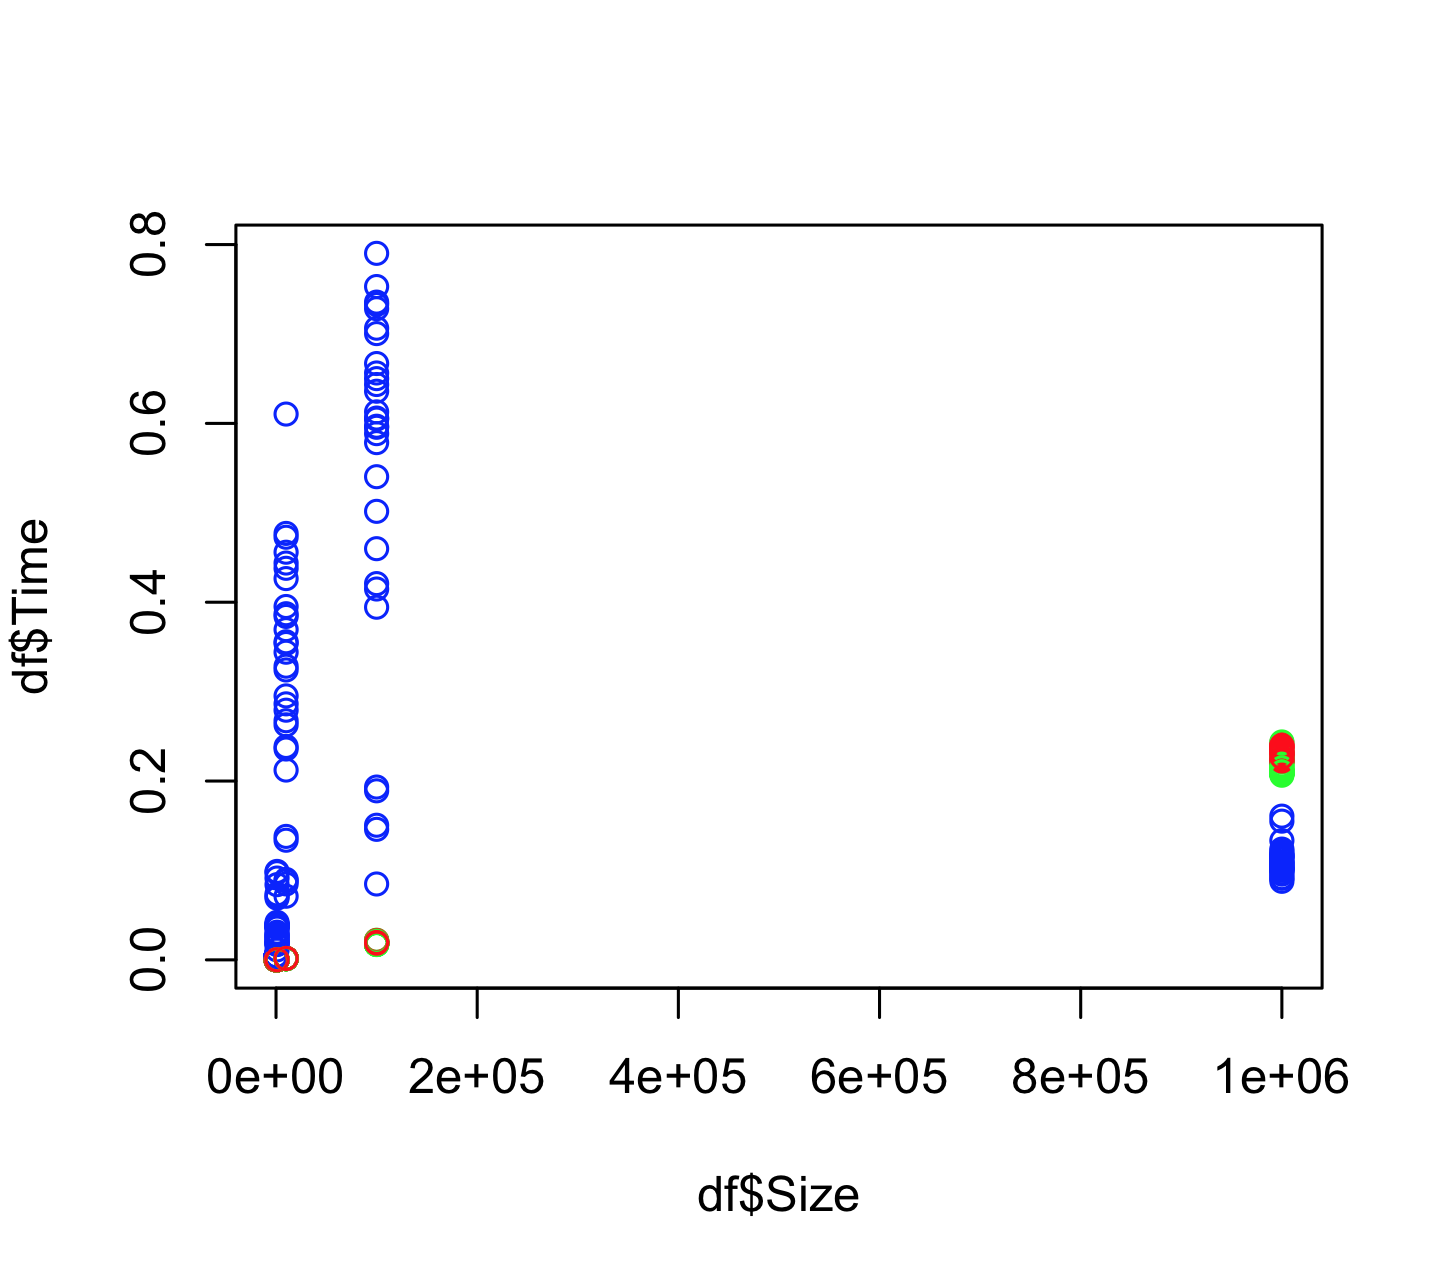

Data behind this chart, as committed beside it:
Size, Type, Time
100, "Sequential", 0.000008
100, "Parallel", 0.004124
100, "Built-in", 0.000013
1000, "Sequential", 0.000117
1000, "Parallel", 0.06905
1000, "Built-in", 0.000128
10000, "Sequential", 0.001463
10000, "Parallel", 0.2863
10000, "Built-in", 0.001475
100000, "Sequential", 0.01785
100000, "Parallel", 0.6501
100000, "Built-in", 0.01884
1000000, "Sequential", 0.2083
1000000, "Parallel", 0.1212
1000000, "Built-in", 0.2228
100, "Sequential", 0.000008
100, "Parallel", 0.003923
100, "Built-in", 0.000012
1000, "Sequential", 0.000119
1000, "Parallel", 0.02156
1000, "Built-in", 0.000132
10000, "Sequential", 0.001700
10000, "Parallel", 0.3694
10000, "Built-in", 0.001555
100000, "Sequential", 0.01772
100000, "Parallel", 0.7531
100000, "Built-in", 0.01882
1000000, "Sequential", 0.2065
1000000, "Parallel", 0.1135
1000000, "Built-in", 0.2304
100, "Sequential", 0.000008
100, "Parallel", 0.003748
100, "Built-in", 0.000013
1000, "Sequential", 0.000115
1000, "Parallel", 0.0975
1000, "Built-in", 0.000129
10000, "Sequential", 0.001550
10000, "Parallel", 0.2387
10000, "Built-in", 0.001541
100000, "Sequential", 0.02195
100000, "Parallel", 0.7065
100000, "Built-in", 0.019
1000000, "Sequential", 0.2095
1000000, "Parallel", 0.09593
1000000, "Built-in", 0.2231
100, "Sequential", 0.000009
100, "Parallel", 0.003429
100, "Built-in", 0.000022
1000, "Sequential", 0.000105
1000, "Parallel", 0.01913
1000, "Built-in", 0.000128
10000, "Sequential", 0.001449
10000, "Parallel", 0.3871
10000, "Built-in", 0.001534
100000, "Sequential", 0.01758
100000, "Parallel", 0.7283
100000, "Built-in", 0.01891
1000000, "Sequential", 0.2094
1000000, "Parallel", 0.09122
1000000, "Built-in", 0.2279
... 390 more rows
